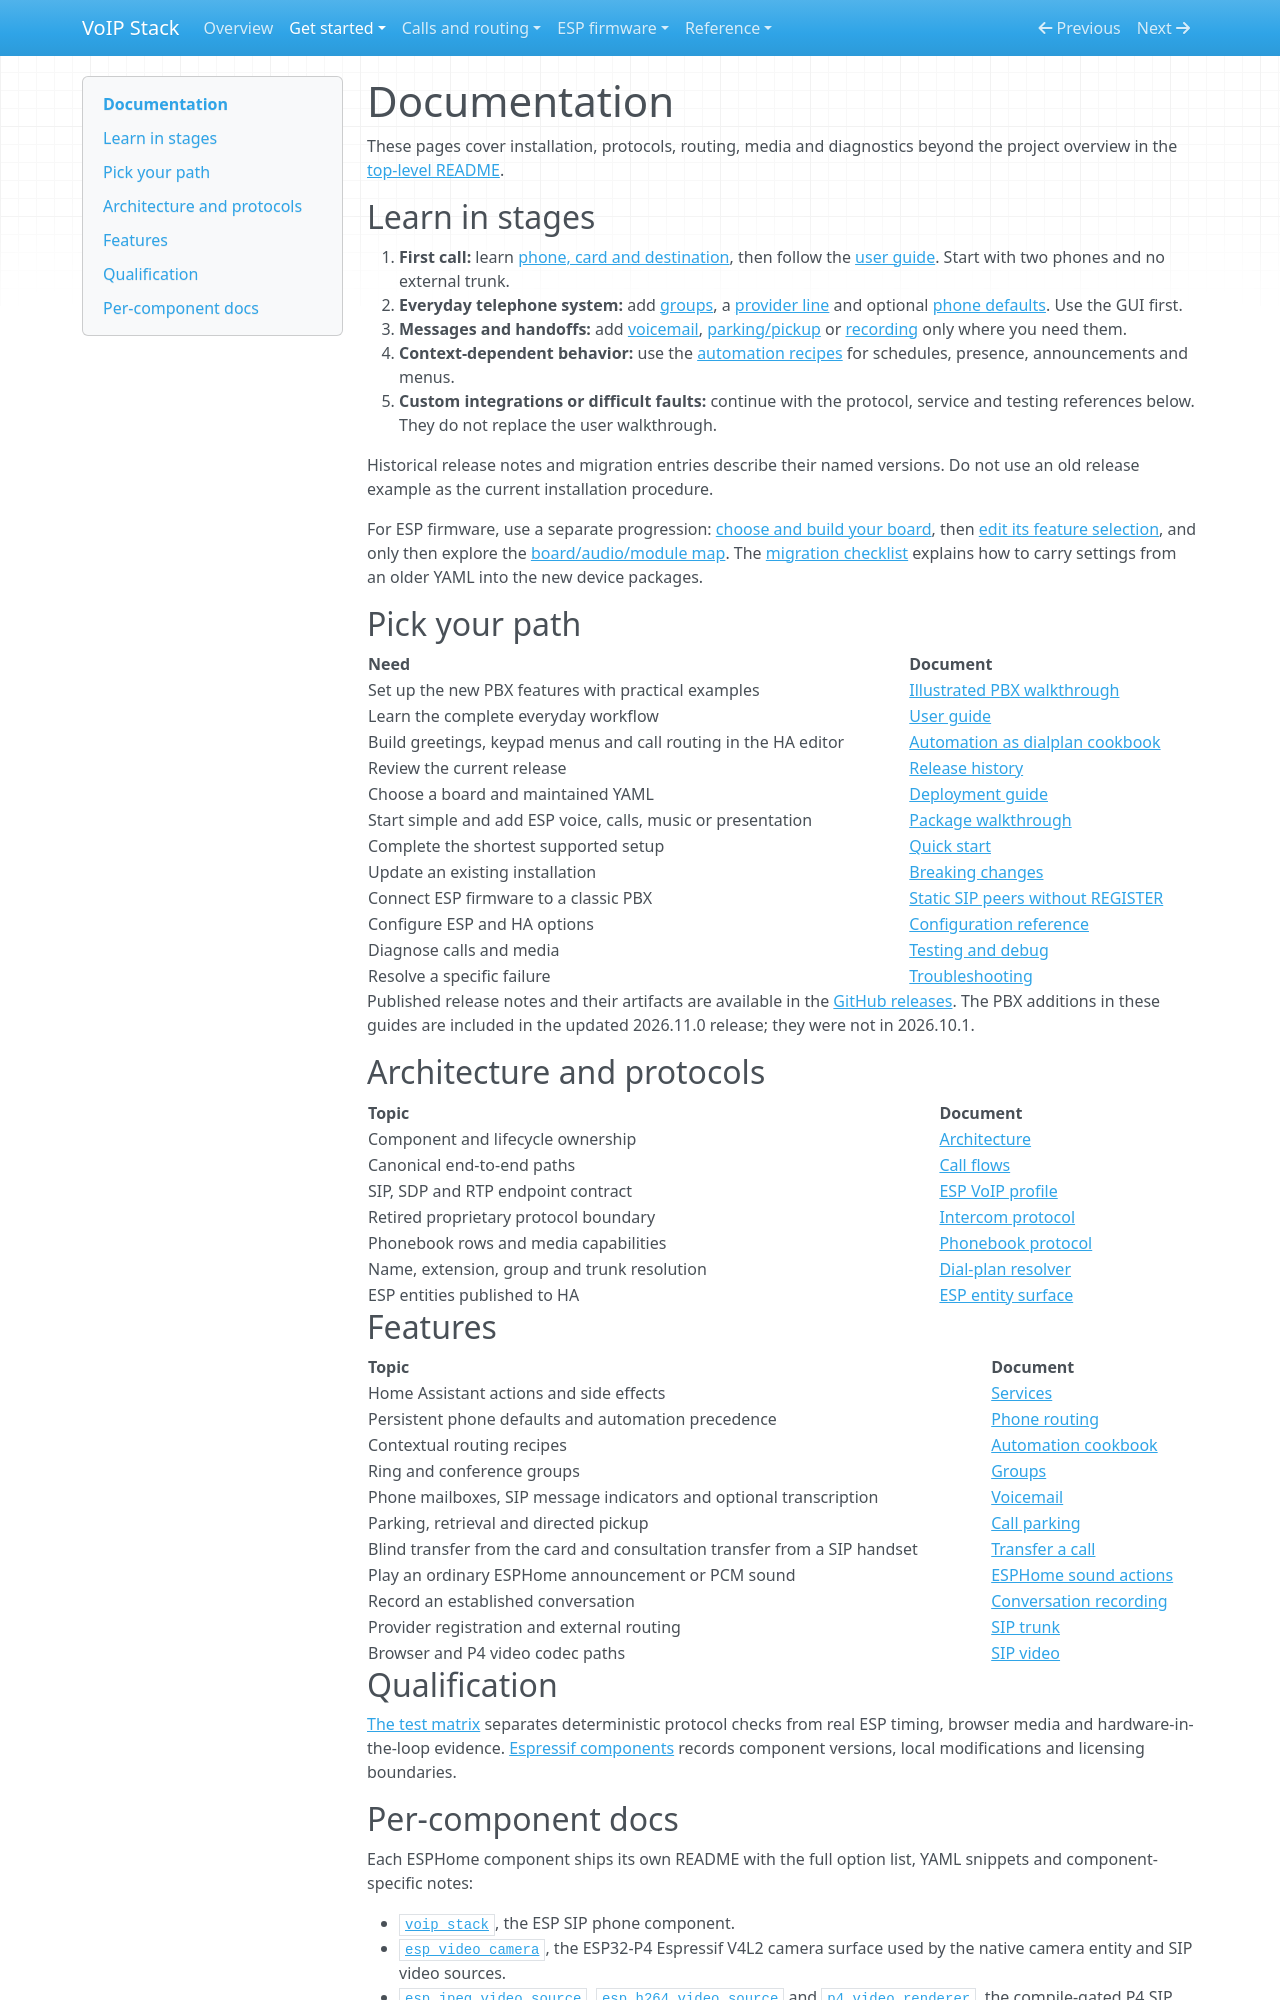

repository: n-IA-hane/esphome-intercom · page: index.html · generator: mkdocs

# Documentation

These pages cover installation, protocols, routing, media and diagnostics
beyond the project overview in the [top-level README](../README.md).

## Learn in stages

1. **First call:** learn [phone, card and destination](CONCEPTS.md), then follow
   the [user guide](USER_GUIDE.md). Start with two phones and no external trunk.
2. **Everyday telephone system:** add [groups](GROUPS.md), a [provider line](SIP_TRUNK.md)
   and optional [phone defaults](PHONE_ROUTING.md). Use the GUI first.
3. **Messages and handoffs:** add [voicemail](VOICEMAIL.md), [parking/pickup](CALL_PARKING.md)
   or [recording](CALL_RECORDING.md) only where you need them.
4. **Context-dependent behavior:** use the [automation recipes](AUTOMATION_DIALPLAN.md)
   for schedules, presence, announcements and menus.
5. **Custom integrations or difficult faults:** continue with the protocol,
   service and testing references below. They do not replace the user walkthrough.

Historical release notes and migration entries describe their named versions.
Do not use an old release example as the current installation procedure.

For ESP firmware, use a separate progression: [choose and build your board](../yamls/README.md#how-to-use),
then [edit its feature selection](../packages/README.md#work-through-a-full-profile),
and only then explore the [board/audio/module map](../packages/README.md#find-the-implementation).
The [migration checklist](BREAKING_CHANGES.md#development-firmware-new-device-packages)
explains how to carry settings from an older YAML into the new device packages.

## Pick your path

| Need | Document |
|---|---|
| Set up the new PBX features with practical examples | [Illustrated PBX walkthrough](PBX_WORKFLOWS.md) |
| Learn the complete everyday workflow | [User guide](USER_GUIDE.md) |
| Build greetings, keypad menus and call routing in the HA editor | [Automation as dialplan cookbook](AUTOMATION_DIALPLAN.md) |
| Review the current release | [Release history](../CHANGELOG.md) |
| Choose a board and maintained YAML | [Deployment guide](DEPLOYMENT_GUIDE.md) |
| Start simple and add ESP voice, calls, music or presentation | [Package walkthrough](../packages/README.md#work-through-a-full-profile) |
| Complete the shortest supported setup | [Quick start](../README.md#fastest-start) |
| Update an existing installation | [Breaking changes](BREAKING_CHANGES.md) |
| Connect ESP firmware to a classic PBX | [Static SIP peers without REGISTER](CLASSIC_PBX.md) |
| Configure ESP and HA options | [Configuration reference](reference.md) |
| Diagnose calls and media | [Testing and debug](TESTING_AND_DEBUG.md) |
| Resolve a specific failure | [Troubleshooting](troubleshooting.md) |

Published release notes and their artifacts are available in the
[GitHub releases](https://github.com/n-IA-hane/esphome-intercom/releases).
The PBX additions in these guides are included in the updated 2026.11.0
release; they were not in 2026.10.1.

## Architecture and protocols

| Topic | Document |
|---|---|
| Component and lifecycle ownership | [Architecture](ARCHITECTURE.md) |
| Canonical end-to-end paths | [Call flows](CALL_FLOWS.md) |
| SIP, SDP and RTP endpoint contract | [ESP VoIP profile](voip_profile.md) |
| Retired proprietary protocol boundary | [Intercom protocol](INTERCOM_PROTOCOL.md) |
| Phonebook rows and media capabilities | [Phonebook protocol](PHONEBOOK_PROTOCOL.md) |
| Name, extension, group and trunk resolution | [Dial-plan resolver](DIALPLAN_RESOLVER.md) |
| ESP entities published to HA | [ESP entity surface](ESP_ENTITY_SURFACE.md) |

## Features

| Topic | Document |
|---|---|
| Home Assistant actions and side effects | [Services](SERVICES.md) |
| Persistent phone defaults and automation precedence | [Phone routing](PHONE_ROUTING.md) |
| Contextual routing recipes | [Automation cookbook](AUTOMATION_DIALPLAN.md) |
| Ring and conference groups | [Groups](GROUPS.md) |
| Phone mailboxes, SIP message indicators and optional transcription | [Voicemail](VOICEMAIL.md) |
| Parking, retrieval and directed pickup | [Call parking](CALL_PARKING.md) |
| Blind transfer from the card and consultation transfer from a SIP handset | [Transfer a call](USER_GUIDE.md#forward-or-transfer-a-call) |
| Play an ordinary ESPHome announcement or PCM sound | [ESPHome sound actions](ESPHOME_SOUND_ACTIONS.md) |
| Record an established conversation | [Conversation recording](CALL_RECORDING.md) |
| Provider registration and external routing | [SIP trunk](SIP_TRUNK.md) |
| Browser and P4 video codec paths | [SIP video](SIP_VIDEO.md) |

## Qualification

[The test matrix](voip_test_matrix.md) separates deterministic protocol checks
from real ESP timing, browser media and hardware-in-the-loop evidence.
[Espressif components](ESPRESSIF_COMPONENTS.md) records component versions,
local modifications and licensing boundaries.
